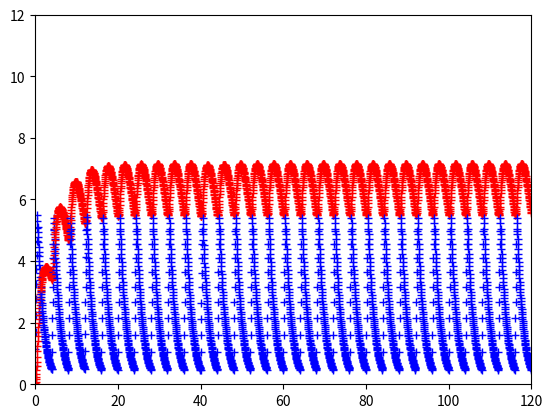

Write Python code to recreate this figure.
# -*- coding: utf-8 -*-
"""
Created on Wed Sep 26 12:48:19 2018
coldmedication.py
solves differential equation for cold medication in GI tract and bloodstream
[redacted]
"""

import matplotlib.pyplot as plt

#initial conditions
t = 0
tstop = 120
h = 0.05 #step size
I = 0 # pill dosage
y = 0 # no cold medication in bloodstream at the start
x = 0 # no cold medication in the GI tract
k1 = 0.6931 #dissolving constant
k2 = 0.231 #clearing constant (I set this to 0.231 rather than
#0.0231, which didn't work well graphically or with runtime)

xend = 0
yend = 0
tend = 0

#define rates

def Rx(x,I):
    return I-k1*x

def Ry(x,y):
    return k1*x-k2*y

plt.axis([0,tstop,0,12])

while t <= tstop:
    if t%4 <= 4.5%4:
        I = 12.0
    else:
        I = 0
    
    xend = x + Rx(x,I)*h 
    tend = t + h
    
    yend = y + Ry(x,y)*h #y concentration at end of our step
    
    y = y + (Ry(x,y) + Ry(xend,yend))/2.0*h
    x = x + (Rx(x,I) + Rx(xend, I))/2.0*h
    
    plt.plot(t,x,'b+')
    plt.plot(t,y,'r+')
    t = t + h
    
plt.show()

'''
a. The medication in the GI decreases as the medication in the bloodstream
raises somewhat. This is because the medication is diffusing from the GI
and into the bloodstream.
b. The amount of medication in the blood stream reaches 
its low point after about 5-6 hours
[redacted]
which means that more antihistamine will accumulate in her blood.
'''

